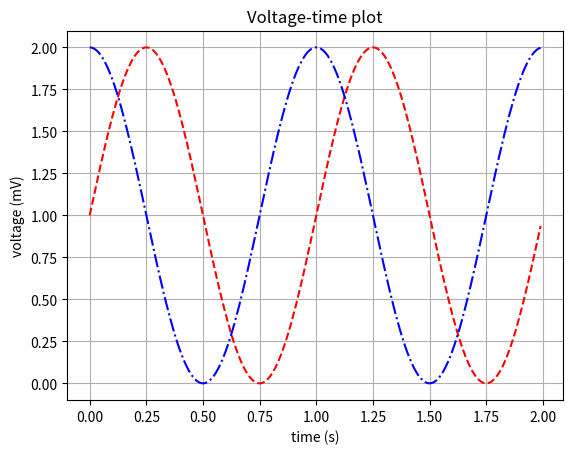

Recreate this plot in Python.
# Program 1c: Two curves on one plot.
# See Figure 1.14.

import matplotlib.pyplot as plt
import numpy as np

t = np.arange(0.0, 2.0, 0.01)
c=1+np.cos(2*np.pi*t)
s = 1 + np.sin(2*np.pi*t)
plt.plot(t,s,'r--',t,c,'b-.')

plt.xlabel('time (s)')
plt.ylabel('voltage (mV)')
plt.title('Voltage-time plot')
plt.grid(True)
plt.savefig("Voltage-Time Plot.png")
plt.show()